Photos from the image-classification dataset "dataset_cleaned" in the GitHub repository Diogo-Rodriigues/AP_Modulo2. Its 4 classes are: biliary leaks, lithiasis, normal, stricture.

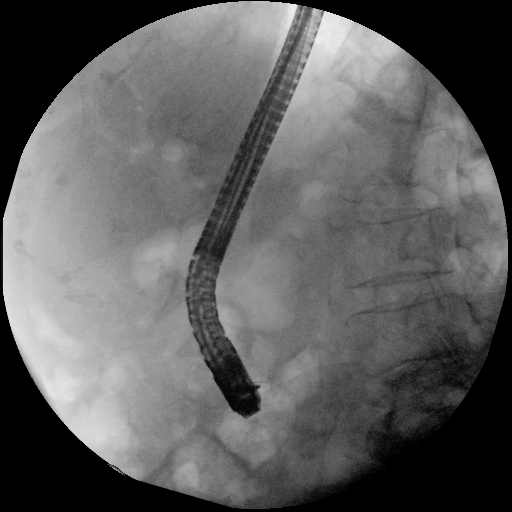
Label: lithiasis

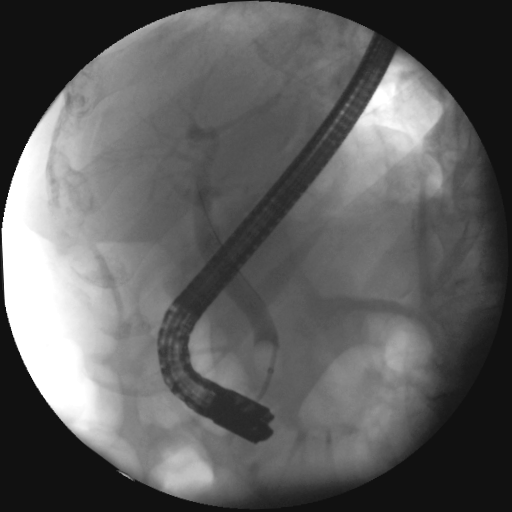
Label: normal

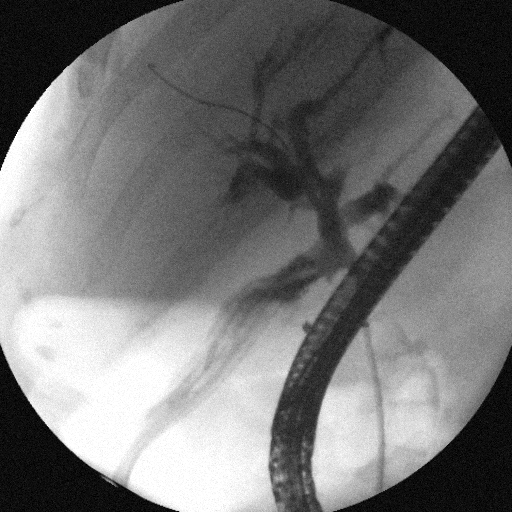
Label: biliary leaks

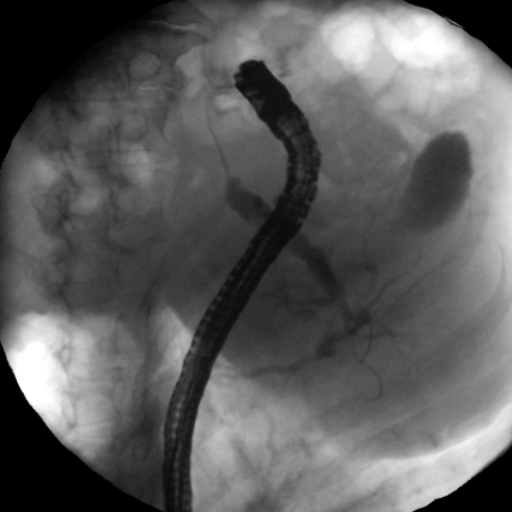
Label: stricture

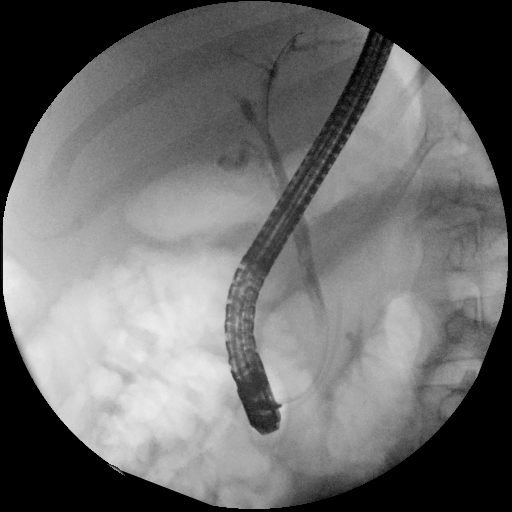
Label: lithiasis

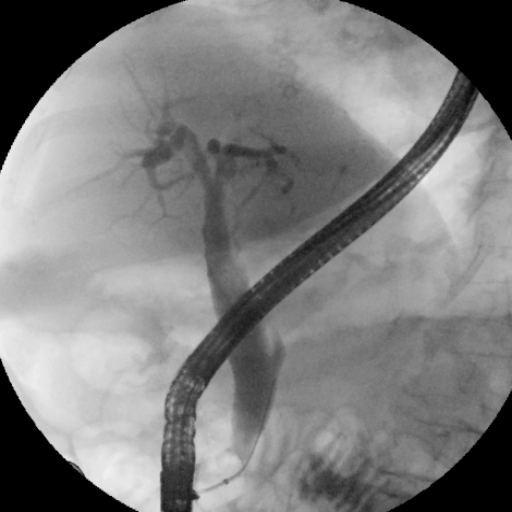
Label: normal
